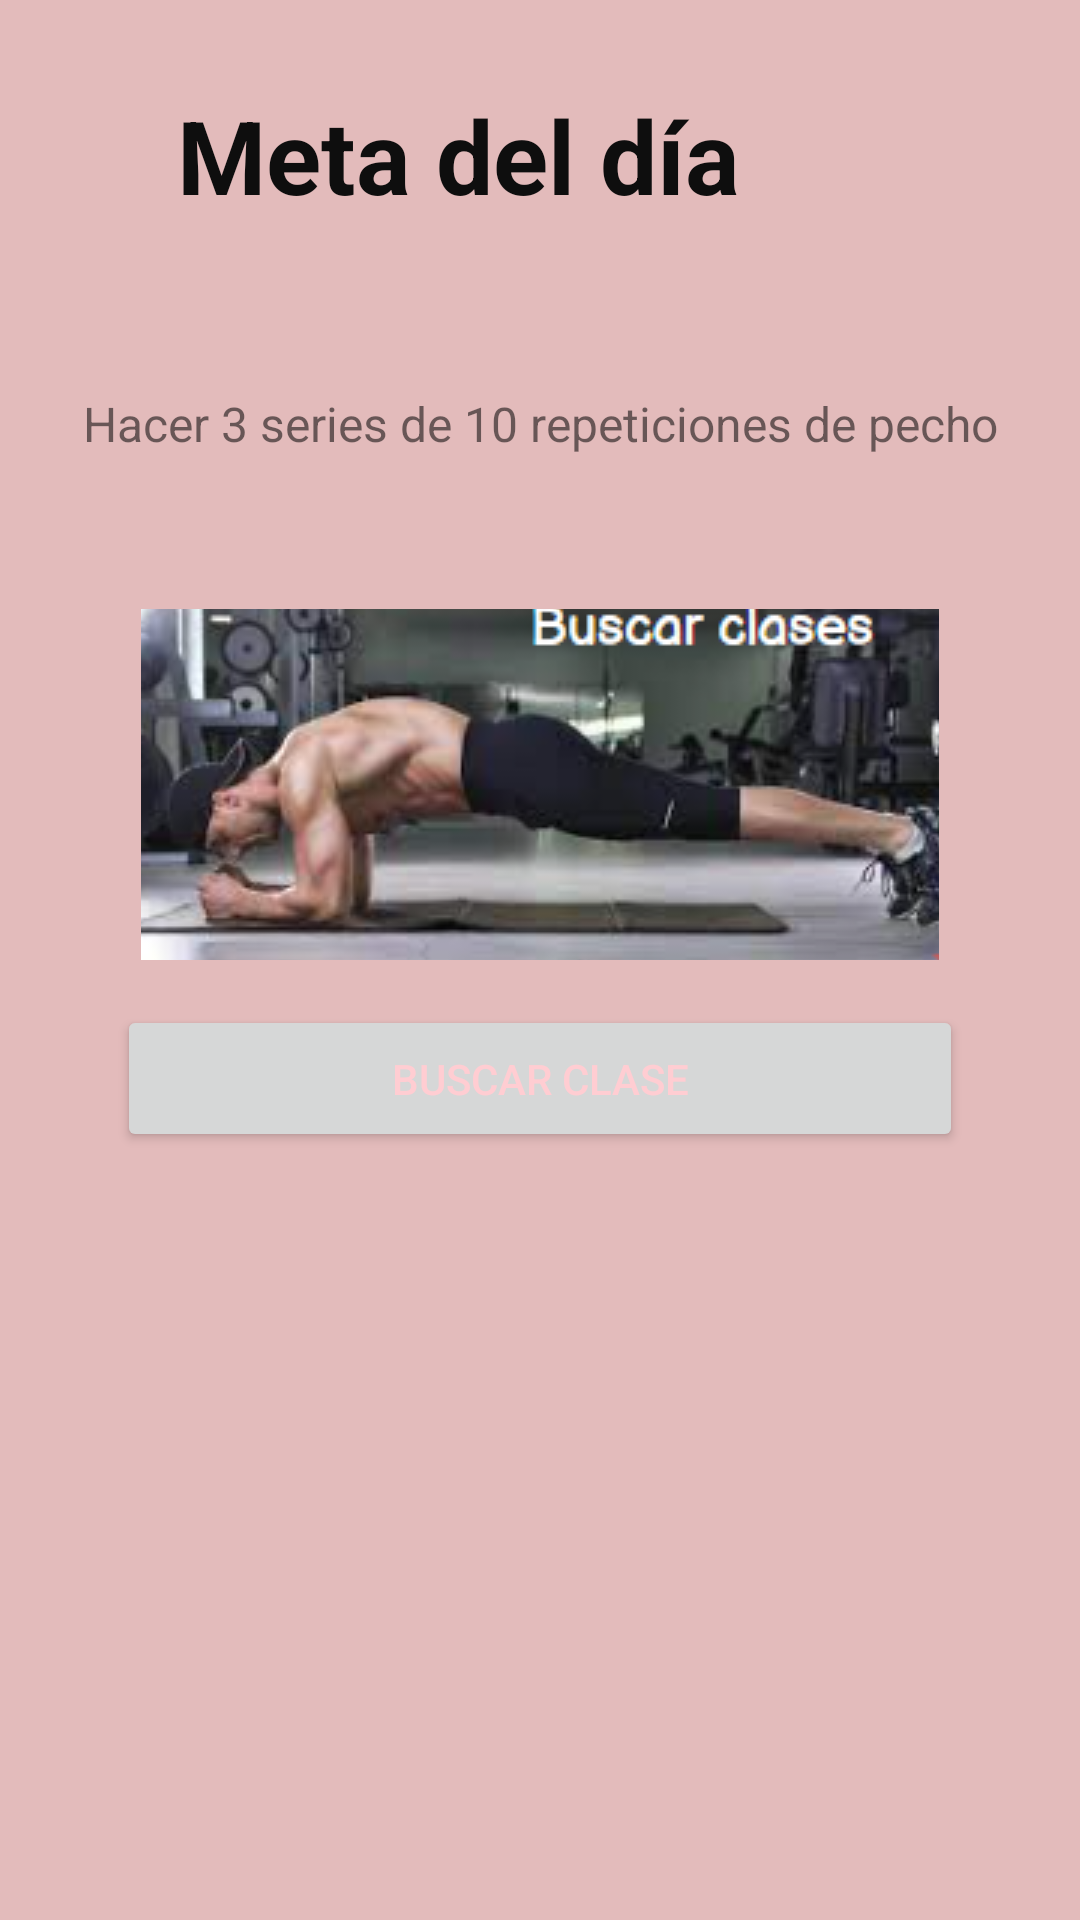

Write the Android layout XML for this screen, with the resource values it uses.
<!-- AndroidManifest.xml: application theme Theme.Gym_is_Life_Admin -->
<!-- res/layout/fragment_actividad.xml -->
<?xml version="1.0" encoding="utf-8"?>
<androidx.constraintlayout.widget.ConstraintLayout xmlns:android="http://schemas.android.com/apk/res/android"
    xmlns:app="http://schemas.android.com/apk/res-auto"
    xmlns:tools="http://schemas.android.com/tools"
    android:id="@+id/frameLayout3"
    android:layout_width="match_parent"
    android:layout_height="match_parent"
    android:background="#E3BBBB"
    tools:context=".Inicio.ui.Fragments.ActividadFragment">

    <Button
        android:id="@+id/btnHorario"
        android:layout_width="282dp"
        android:layout_height="49dp"
        android:layout_marginStart="59dp"
        android:layout_marginEnd="59dp"
        android:layout_marginBottom="256dp"
        android:text="@string/valBtnBuscar"
        android:textColor="#FFCDD2"
        app:layout_constraintBottom_toBottomOf="parent"
        app:layout_constraintEnd_toEndOf="parent"
        app:layout_constraintStart_toStartOf="parent"
        app:layout_constraintTop_toBottomOf="@+id/imgBtnBuscarClases2" />

    <ImageButton
        android:id="@+id/imgBtnBuscarClases2"
        android:layout_width="0dp"
        android:layout_height="0dp"
        android:layout_marginStart="47dp"
        android:layout_marginEnd="47dp"
        android:layout_marginBottom="15dp"
        android:src="@drawable/imgbuscarclases"
        app:layout_constraintBottom_toTopOf="@+id/btnHorario"
        app:layout_constraintEnd_toEndOf="parent"
        app:layout_constraintStart_toStartOf="parent"
        app:layout_constraintTop_toBottomOf="@+id/tvMetaDia"
        tools:ignore="SpeakableTextPresentCheck" />

    <TextView
        android:id="@+id/tvTitleMD"
        android:layout_width="wrap_content"
        android:layout_height="wrap_content"
        android:layout_marginStart="59dp"
        android:layout_marginTop="29dp"
        android:layout_marginBottom="56dp"
        android:text="@string/valTvMetaDia"
        android:textColor="#0E0E0E"
        android:textSize="34sp"
        android:textStyle="bold"
        app:layout_constraintBottom_toTopOf="@+id/tvMetaDia"
        app:layout_constraintStart_toStartOf="parent"
        app:layout_constraintTop_toTopOf="parent" />

    <TextView
        android:id="@+id/tvMetaDia"
        android:layout_width="wrap_content"
        android:layout_height="wrap_content"
        android:layout_marginBottom="51dp"
        android:text="Hacer 3 series de 10 repeticiones de pecho"
        android:textSize="16sp"
        app:layout_constraintBottom_toTopOf="@+id/imgBtnBuscarClases2"
        app:layout_constraintEnd_toEndOf="parent"
        app:layout_constraintStart_toStartOf="parent"
        app:layout_constraintTop_toBottomOf="@+id/tvTitleMD" />

</androidx.constraintlayout.widget.ConstraintLayout>
<!-- resources referenced by this layout -->
<resources>
  <!-- drawable imgbuscarclases: png bitmap (drawable-v24, 91325 bytes) -->
  <string name="valBtnBuscar">Buscar Clase</string>
  <string name="valTvMetaDia">Meta del día</string>
  <style name="Theme.Gym_is_Life_Admin" parent="Theme.MaterialComponents.DayNight.DarkActionBar">
          
          <item name="colorPrimary">@color/purple_500</item>
          <item name="colorPrimaryVariant">@color/purple_700</item>
          <item name="colorOnPrimary">@color/white</item>
          
          <item name="colorSecondary">@color/teal_200</item>
          <item name="colorSecondaryVariant">@color/teal_700</item>
          <item name="colorOnSecondary">@color/black</item>
          
          <item name="android:statusBarColor" tools:targetApi="l">?attr/colorPrimaryVariant</item>
          
      </style>
  <!-- not gathered from this repository: default colours our renderer supplied (Android Studio template values) -->
  <color name="purple_500">#FF6200EE</color>
  <color name="purple_700">#FF3700B3</color>
  <color name="teal_200">#FF03DAC5</color>
  <color name="teal_700">#FF018786</color>
  <color name="black">#FF000000</color>
  <color name="white">#FFFFFFFF</color>
</resources>
